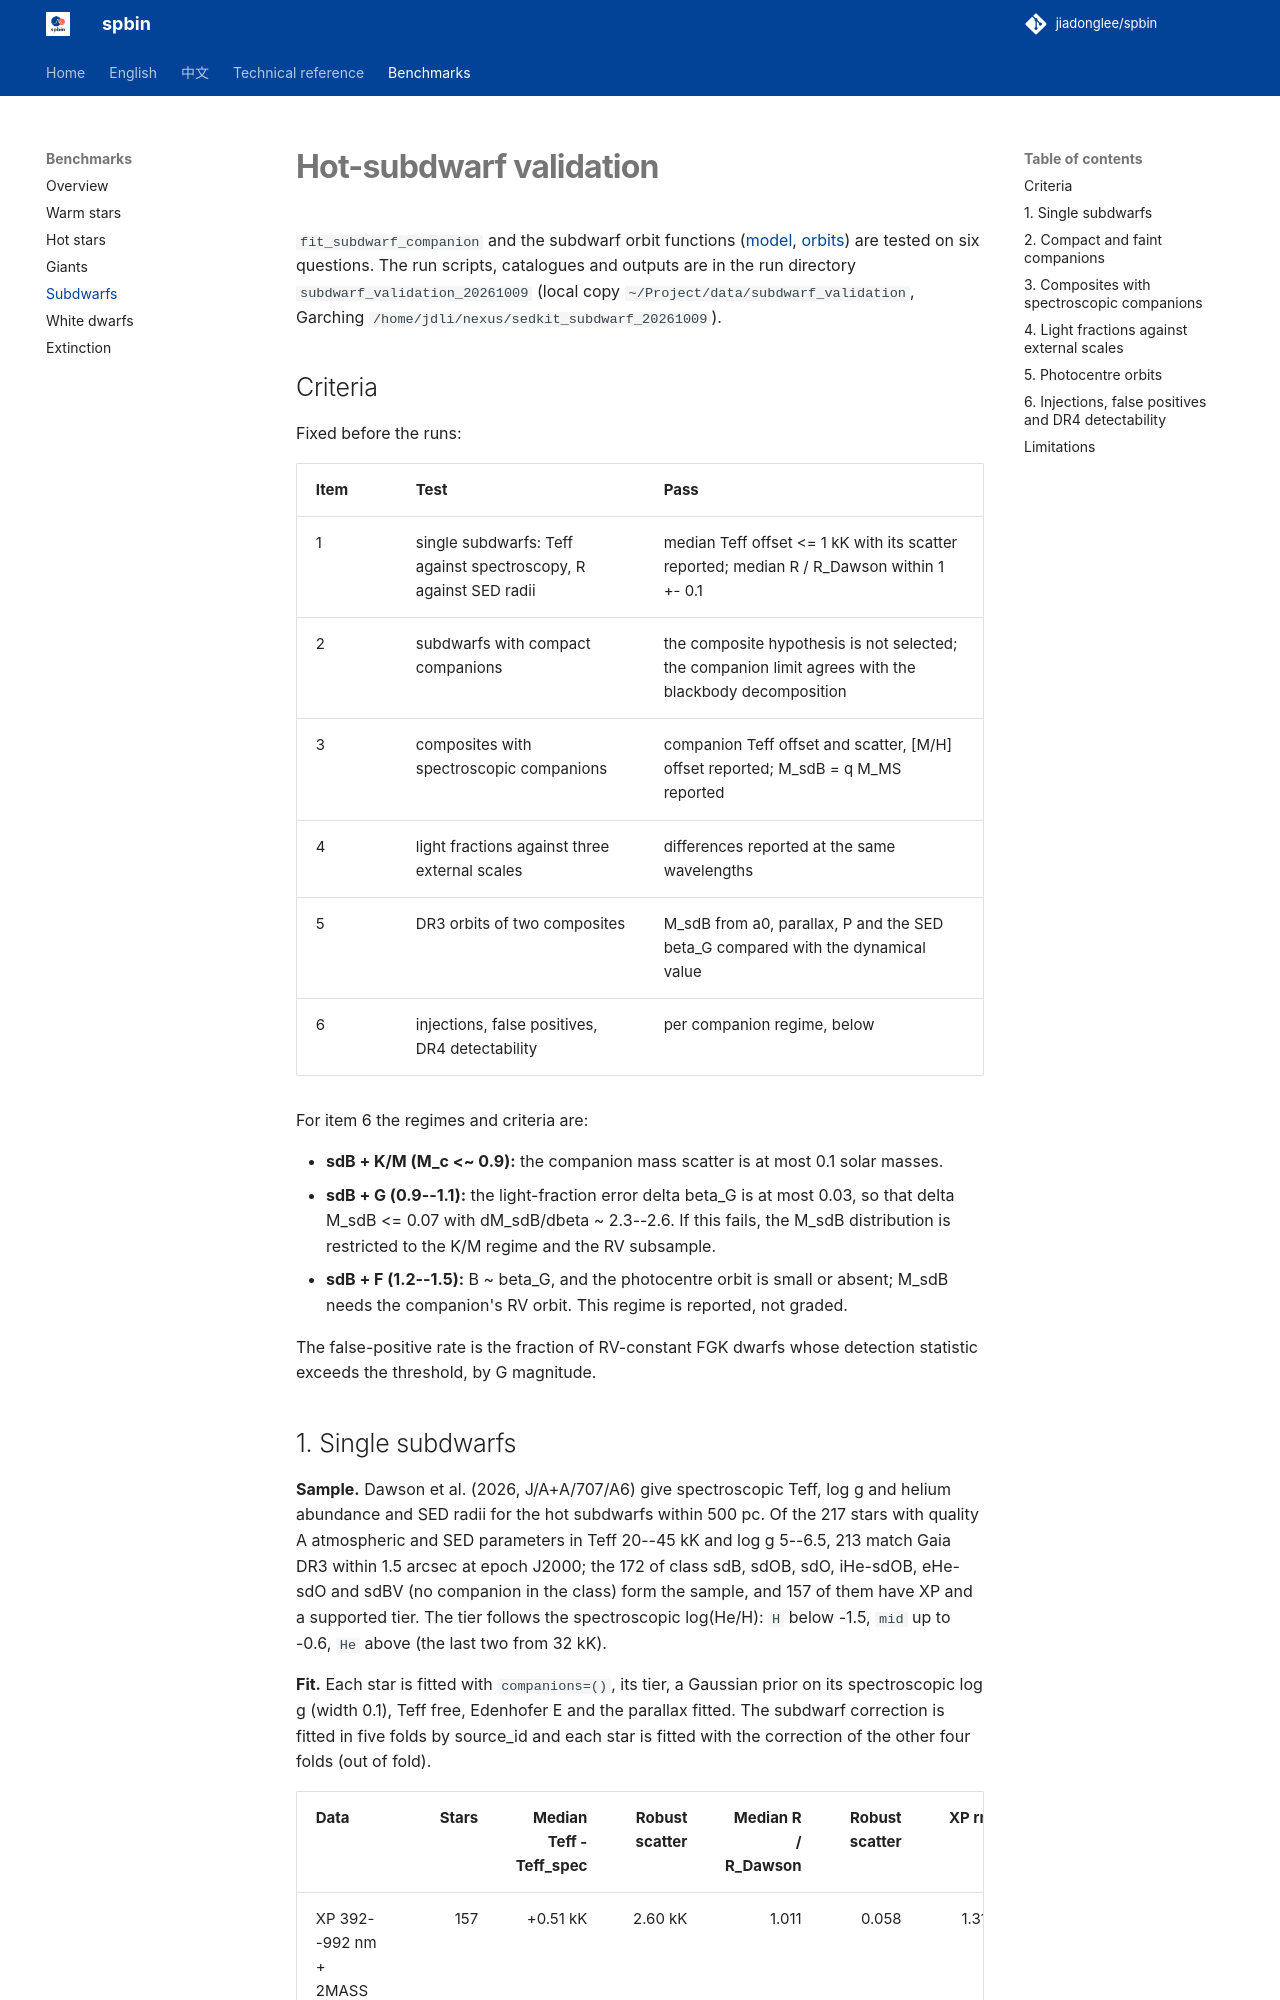

repository: jiadonglee/sedkit · page: validation-subdwarf/index.html · generator: mkdocs

# Hot-subdwarf validation

`fit_subdwarf_companion` and the subdwarf orbit functions
([model](model.md#subdwarf-route), [orbits](orbit.md#luminous-companions-of-a-different-kind))
are tested on six questions. The run scripts, catalogues and outputs are in
the run directory `subdwarf_validation_20261009` (local copy
`~/Project/data/subdwarf_validation`, Garching
`/home/jdli/nexus/sedkit_subdwarf_20261009`).

## Criteria

Fixed before the runs:

| Item | Test | Pass |
| --- | --- | --- |
| 1 | single subdwarfs: Teff against spectroscopy, R against SED radii | median Teff offset <= 1 kK with its scatter reported; median R / R_Dawson within 1 +- 0.1 |
| 2 | subdwarfs with compact companions | the composite hypothesis is not selected; the companion limit agrees with the blackbody decomposition |
| 3 | composites with spectroscopic companions | companion Teff offset and scatter, [M/H] offset reported; M_sdB = q M_MS reported |
| 4 | light fractions against three external scales | differences reported at the same wavelengths |
| 5 | DR3 orbits of two composites | M_sdB from a0, parallax, P and the SED beta_G compared with the dynamical value |
| 6 | injections, false positives, DR4 detectability | per companion regime, below |

For item 6 the regimes and criteria are:

- **sdB + K/M (M_c <~ 0.9):** the companion mass scatter is at most
  0.1 solar masses.
- **sdB + G (0.9--1.1):** the light-fraction error delta beta_G is at most
  0.03, so that delta M_sdB <= 0.07 with dM_sdB/dbeta ~ 2.3--2.6.
  If this fails, the M_sdB distribution is restricted to the K/M regime
  and the RV subsample.
- **sdB + F (1.2--1.5):** B ~ beta_G, and the photocentre orbit is small
  or absent; M_sdB needs the companion's RV orbit. This regime is
  reported, not graded.

The false-positive rate is the fraction of RV-constant FGK dwarfs whose
detection statistic exceeds the threshold, by G magnitude.
